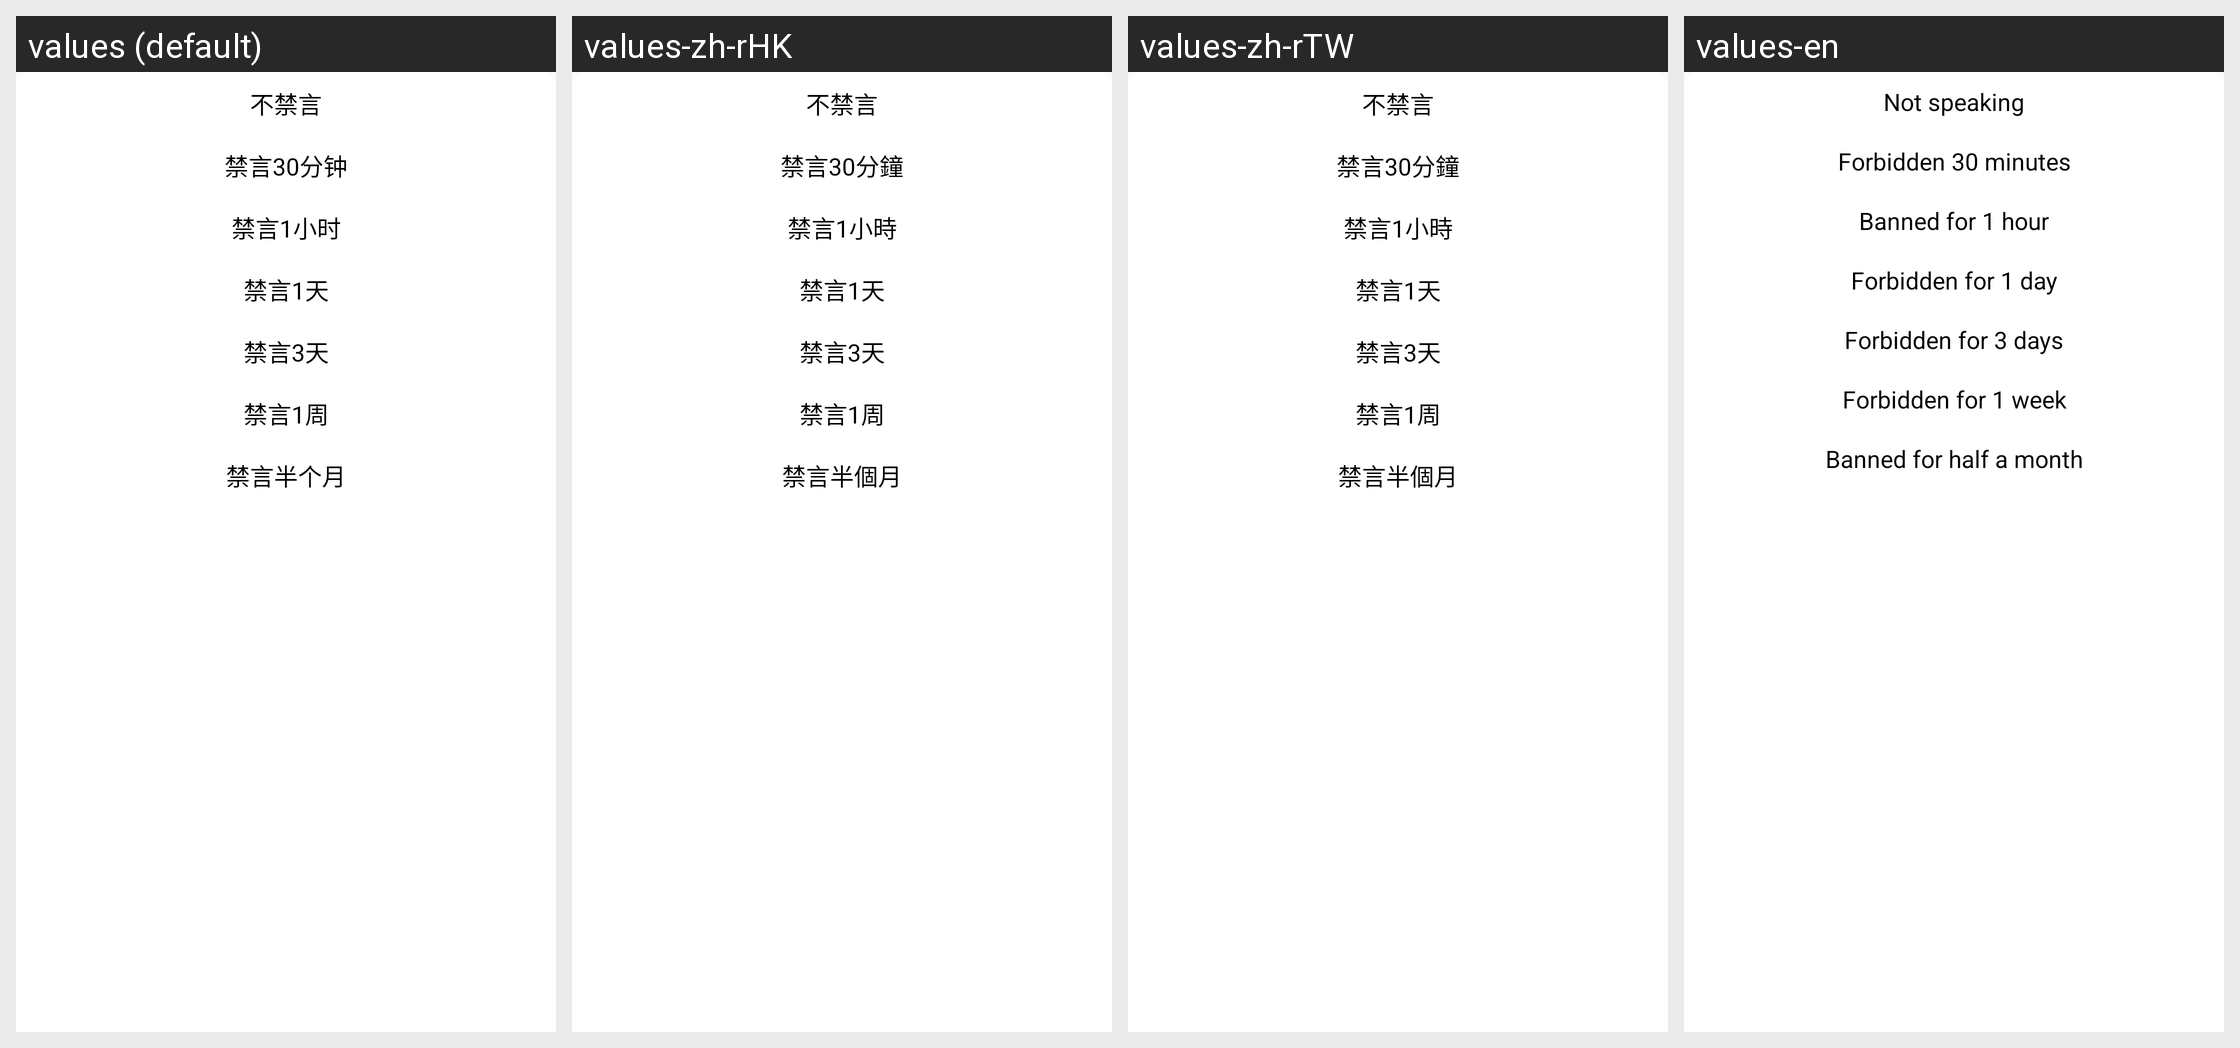

Locale-by-locale string values for the Android screen shown in this grid:
Android screen res/layout/gag_dialog.xml rendered under 4 locales, left to right: values (default), values-zh-rHK, values-zh-rTW, values-en. Device: Nexus 5 (rendered at 1080×1920; each locale shown at half size, 540×960, under a caption strip naming it); theme AppTheme.
Other locales in the repository, not shown: values-in, values-tl, values-vi.
Strings drawn on this screen, with the default value and each locale's value (text and hints the layout hard-codes, and strings that could not be matched under every locale, appear in the picture but are not listed):

no_ban
  values: 不禁言
  values-zh-rHK: 不禁言
  values-zh-rTW: 不禁言
  values-en: Not speaking

ban_30m
  values: 禁言30分钟
  values-zh-rHK: 禁言30分鐘
  values-zh-rTW: 禁言30分鐘
  values-en: Forbidden 30 minutes

ban_1h
  values: 禁言1小时
  values-zh-rHK: 禁言1小時
  values-zh-rTW: 禁言1小時
  values-en: Banned for 1 hour

ban_1d
  values: 禁言1天
  values-zh-rHK: 禁言1天
  values-zh-rTW: 禁言1天
  values-en: Forbidden for 1 day

ban_3d
  values: 禁言3天
  values-zh-rHK: 禁言3天
  values-zh-rTW: 禁言3天
  values-en: Forbidden for 3 days

ban_1w
  values: 禁言1周
  values-zh-rHK: 禁言1周
  values-zh-rTW: 禁言1周
  values-en: Forbidden for 1 week

ban_half_m
  values: 禁言半个月
  values-zh-rHK: 禁言半個月
  values-zh-rTW: 禁言半個月
  values-en: Banned for half a month
